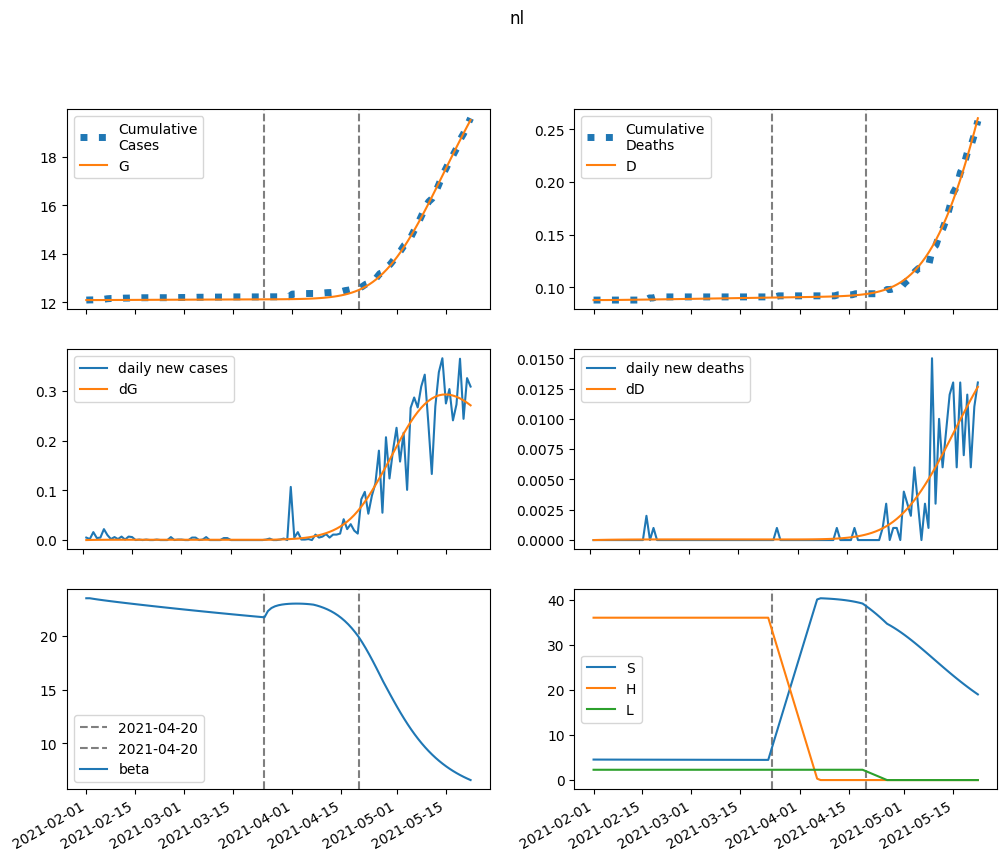

The table this chart was drawn from, first rows:
series, 2021-02-01, 2021-02-02, 2021-02-03, 2021-02-04, 2021-02-05, 2021-02-06, 2021-02-07, 2021-02-08, 2021-02-09, 2021-02-10, 2021-02-11, 2021-02-12, 2021-02-13, 2021-02-14, 2021-02-15, 2021-02-16, 2021-02-17, 2021-02-18, 2021-02-19, 2021-02-20, 2021-02-21, 2021-02-22, 2021-02-23
S, 4541, 4539, 4538, 4536, 4534, 4533, 4531, 4529, 4528, 4526, 4525, 4523, 4522, 4521, 4519, 4518, 4516, 4515, 4513, 4512, 4511, 4509, 4508
E, 0.0, 1.927, 3.327, 4.341, 5.075, 5.602, 5.98, 6.248, 6.437, 6.567, 6.655, 6.712, 6.747, 6.765, 6.772, 6.771, 6.764, 6.752, 6.738, 6.721, 6.703, 6.684, 6.664
I, 16.11, 14.77, 13.72, 12.9, 12.24, 11.7, 11.26, 10.9, 10.59, 10.32, 10.09, 9.881, 9.699, 9.536, 9.388, 9.252, 9.128, 9.014, 8.908, 8.809, 8.717, 8.631, 8.551
A, 19.61, 18.82, 18.29, 17.95, 17.73, 17.61, 17.56, 17.55, 17.58, 17.62, 17.68, 17.75, 17.82, 17.89, 17.96, 18.03, 18.09, 18.15, 18.21, 18.27, 18.32, 18.36, 18.4
IH, 0.0, 0.6965, 1.286, 1.788, 2.218, 2.59, 2.912, 3.193, 3.437, 3.651, 3.838, 4.002, 4.145, 4.271, 4.38, 4.475, 4.558, 4.629, 4.69, 4.743, 4.787, 4.824, 4.855
IN, 0.6443, 1.267, 1.816, 2.304, 2.744, 3.142, 3.506, 3.84, 4.149, 4.435, 4.7, 4.948, 5.179, 5.395, 5.598, 5.787, 5.966, 6.133, 6.29, 6.438, 6.576, 6.707, 6.83
D, 88.0, 88.0, 88.01, 88.02, 88.04, 88.07, 88.09, 88.13, 88.16, 88.2, 88.24, 88.28, 88.32, 88.37, 88.41, 88.46, 88.51, 88.56, 88.61, 88.66, 88.71, 88.77, 88.82
R, 0.0, 0.8057, 1.642, 2.512, 3.413, 4.347, 5.311, 6.305, 7.326, 8.373, 9.444, 10.54, 11.65, 12.79, 13.94, 15.1, 16.29, 17.48, 18.69, 19.91, 21.14, 22.37, 23.62
G, 12094, 12094, 12094, 12095, 12095, 12095, 12096, 12097, 12097, 12098, 12098, 12099, 12100, 12100, 12101, 12102, 12102, 12103, 12103, 12104, 12105, 12105, 12106
H, 35980, 35980, 35980, 35980, 35980, 35980, 35980, 35980, 35980, 35980, 35980, 35980, 35980, 35980, 35980, 35980, 35980, 35980, 35980, 35980, 35980, 35980, 35980
L, 2284, 2284, 2284, 2284, 2284, 2284, 2284, 2284, 2284, 2284, 2284, 2284, 2284, 2284, 2284, 2284, 2284, 2284, 2284, 2284, 2284, 2284, 2284
beta, 23.51, 23.51, 23.46, 23.41, 23.36, 23.32, 23.27, 23.23, 23.19, 23.15, 23.11, 23.07, 23.03, 23, 22.96, 22.92, 22.89, 22.85, 22.81, 22.78, 22.74, 22.7, 22.67
